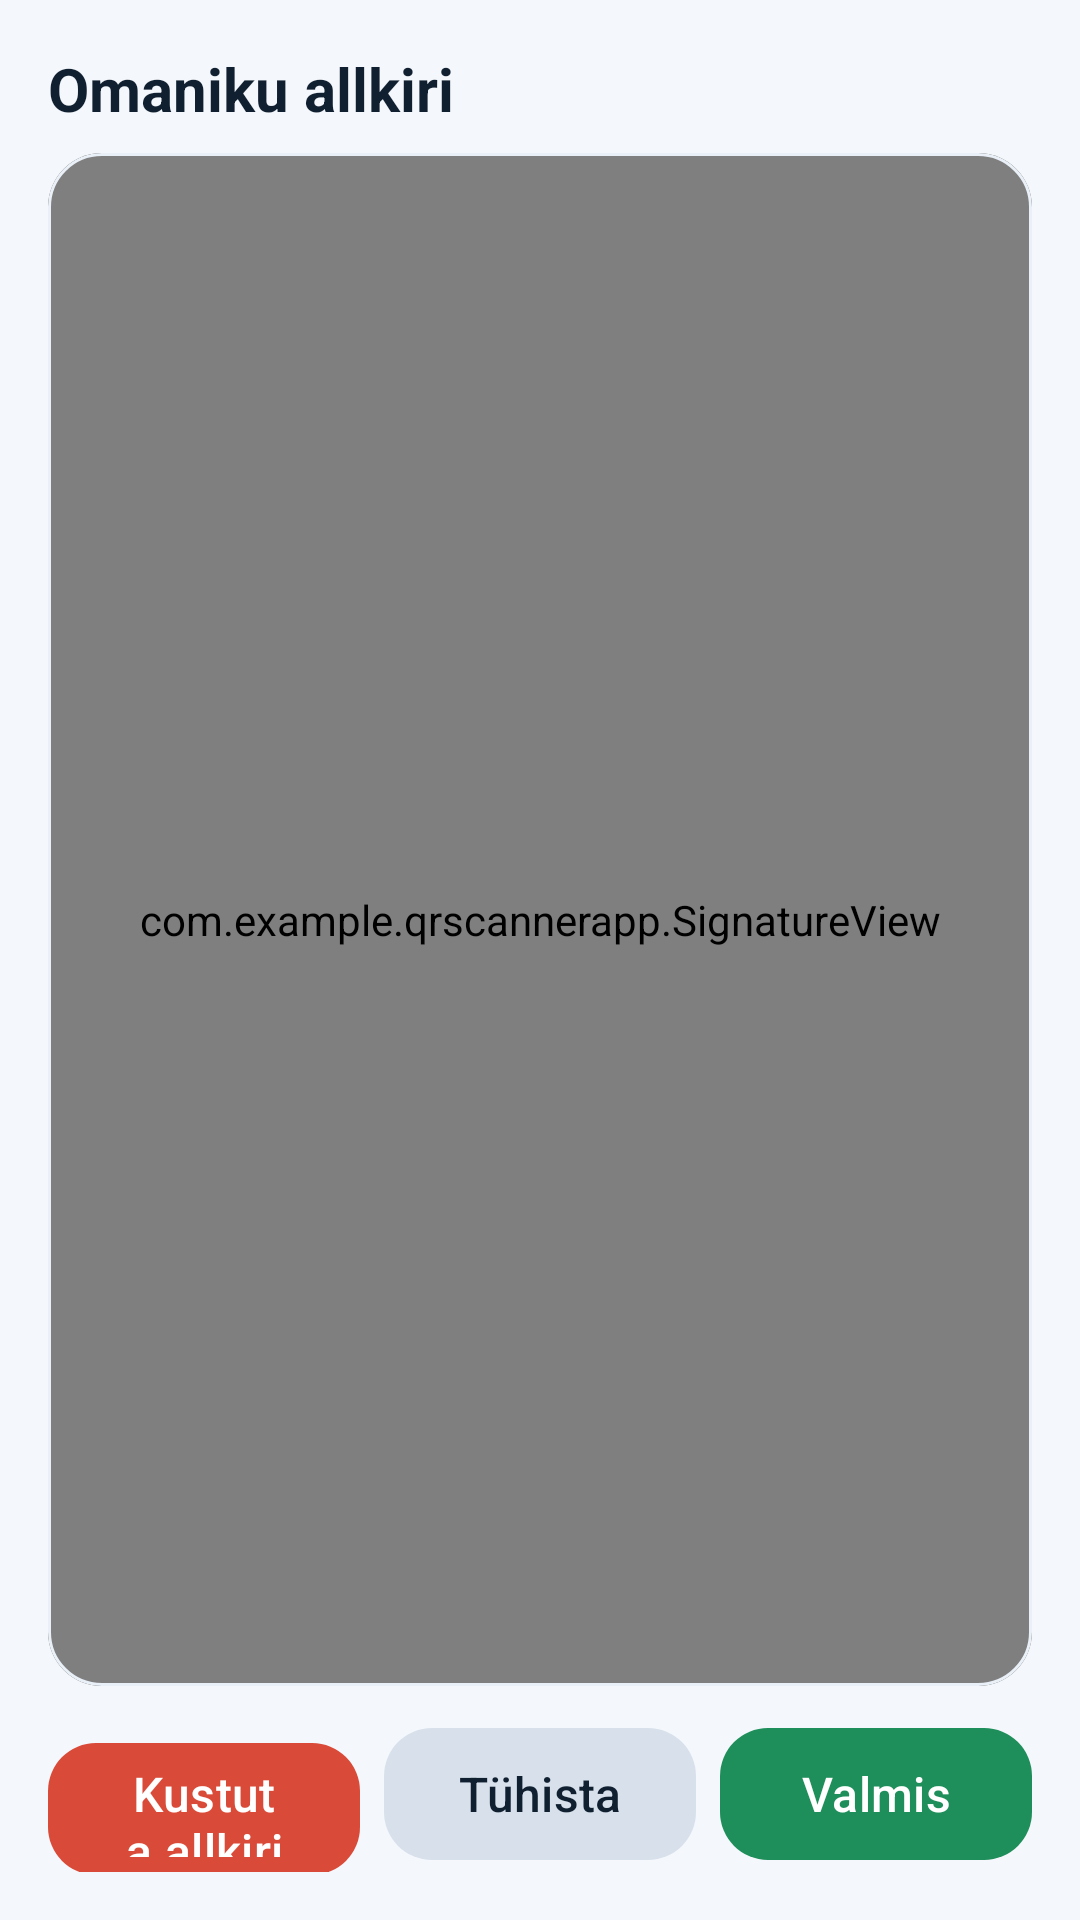

Android layout source for this screen:
<!-- AndroidManifest.xml: application theme Theme.QRScannerApp -->
<!-- res/layout/activity_signature.xml -->
<?xml version="1.0" encoding="utf-8"?>
<LinearLayout xmlns:android="http://schemas.android.com/apk/res/android"
    xmlns:app="http://schemas.android.com/apk/res-auto"
    android:id="@+id/signatureRoot"
    android:layout_width="match_parent"
    android:layout_height="match_parent"
    android:background="@color/elder_bg"
    android:orientation="vertical"
    android:padding="16dp">

    <TextView
        android:layout_width="match_parent"
        android:layout_height="wrap_content"
        android:text="@string/section_signature"
        android:textColor="@color/elder_text"
        android:textSize="20sp"
        android:textStyle="bold" />

    <com.google.android.material.card.MaterialCardView
        android:layout_width="match_parent"
        android:layout_height="0dp"
        android:layout_marginTop="8dp"
        android:layout_weight="1"
        app:cardBackgroundColor="@color/white"
        app:cardCornerRadius="18dp"
        app:strokeColor="@color/elder_surface_soft"
        app:strokeWidth="1dp">

        <com.example.qrscannerapp.SignatureView
            android:id="@+id/largeSignatureView"
            android:layout_width="match_parent"
            android:layout_height="match_parent" />
    </com.google.android.material.card.MaterialCardView>

    <LinearLayout
        android:layout_width="match_parent"
        android:layout_height="wrap_content"
        android:layout_marginTop="10dp"
        android:orientation="horizontal">

        <com.google.android.material.button.MaterialButton
            android:id="@+id/btnLargeClear"
            android:layout_width="0dp"
            android:layout_height="52dp"
            android:layout_marginEnd="8dp"
            android:layout_weight="1"
            android:text="@string/btn_clear_signature"
            android:textAllCaps="false"
            android:textSize="16sp"
            app:backgroundTint="@color/elder_danger"
            app:cornerRadius="16dp" />

        <com.google.android.material.button.MaterialButton
            android:id="@+id/btnLargeCancel"
            android:layout_width="0dp"
            android:layout_height="52dp"
            android:layout_marginEnd="8dp"
            android:layout_weight="1"
            android:text="@string/btn_signature_cancel"
            android:textAllCaps="false"
            android:textColor="@color/elder_text"
            android:textSize="16sp"
            app:backgroundTint="@color/elder_surface_soft_button"
            app:cornerRadius="16dp" />

        <com.google.android.material.button.MaterialButton
            android:id="@+id/btnLargeDone"
            android:layout_width="0dp"
            android:layout_height="52dp"
            android:layout_weight="1"
            android:text="@string/btn_signature_done"
            android:textAllCaps="false"
            android:textSize="16sp"
            app:backgroundTint="@color/elder_success"
            app:cornerRadius="16dp" />
    </LinearLayout>
</LinearLayout>
<!-- resources referenced by this layout -->
<resources>
  <color name="elder_bg">#FFF4F7FB</color>
  <color name="elder_danger">#FFD94A38</color>
  <color name="elder_success">#FF1E8E5A</color>
  <color name="elder_surface_soft">#FFE9F0F8</color>
  <color name="elder_surface_soft_button">#FFD8E1EB</color>
  <color name="elder_text">#FF102030</color>
  <color name="white">#FFFFFFFF</color>
  <string name="btn_clear_signature">Kustuta allkiri</string>
  <string name="btn_signature_cancel">Tühista</string>
  <string name="btn_signature_done">Valmis</string>
  <string name="section_signature">Omaniku allkiri</string>
  <style name="Theme.QRScannerApp" parent="Base.Theme.QRScannerApp" />
  <style name="Base.Theme.QRScannerApp" parent="Theme.Material3.Light.NoActionBar">
          <item name="colorPrimary">@color/elder_primary</item>
          <item name="colorOnPrimary">@color/white</item>
          <item name="colorPrimaryContainer">@color/elder_surface_soft</item>
          <item name="colorSecondary">@color/elder_accent</item>
          <item name="colorOnSecondary">@color/black</item>
          <item name="colorSurface">@color/elder_surface</item>
          <item name="colorOnSurface">@color/elder_text</item>
          <item name="colorSurfaceVariant">@color/elder_surface_soft</item>
          <item name="android:colorBackground">@color/elder_bg</item>
          <item name="android:statusBarColor">@color/elder_primary_dark</item>
          <item name="android:navigationBarColor">@color/elder_bg</item>
          
          <item name="android:windowLightStatusBar">true</item>
          <item name="android:windowLightNavigationBar">true</item>
      </style>
  <color name="elder_primary">#FF185EAA</color>
  <color name="elder_accent">#FFF29F05</color>
  <color name="black">#FF0F1720</color>
  <color name="elder_surface">#FFFFFFFF</color>
  <color name="elder_primary_dark">#FF0F3F73</color>
</resources>
